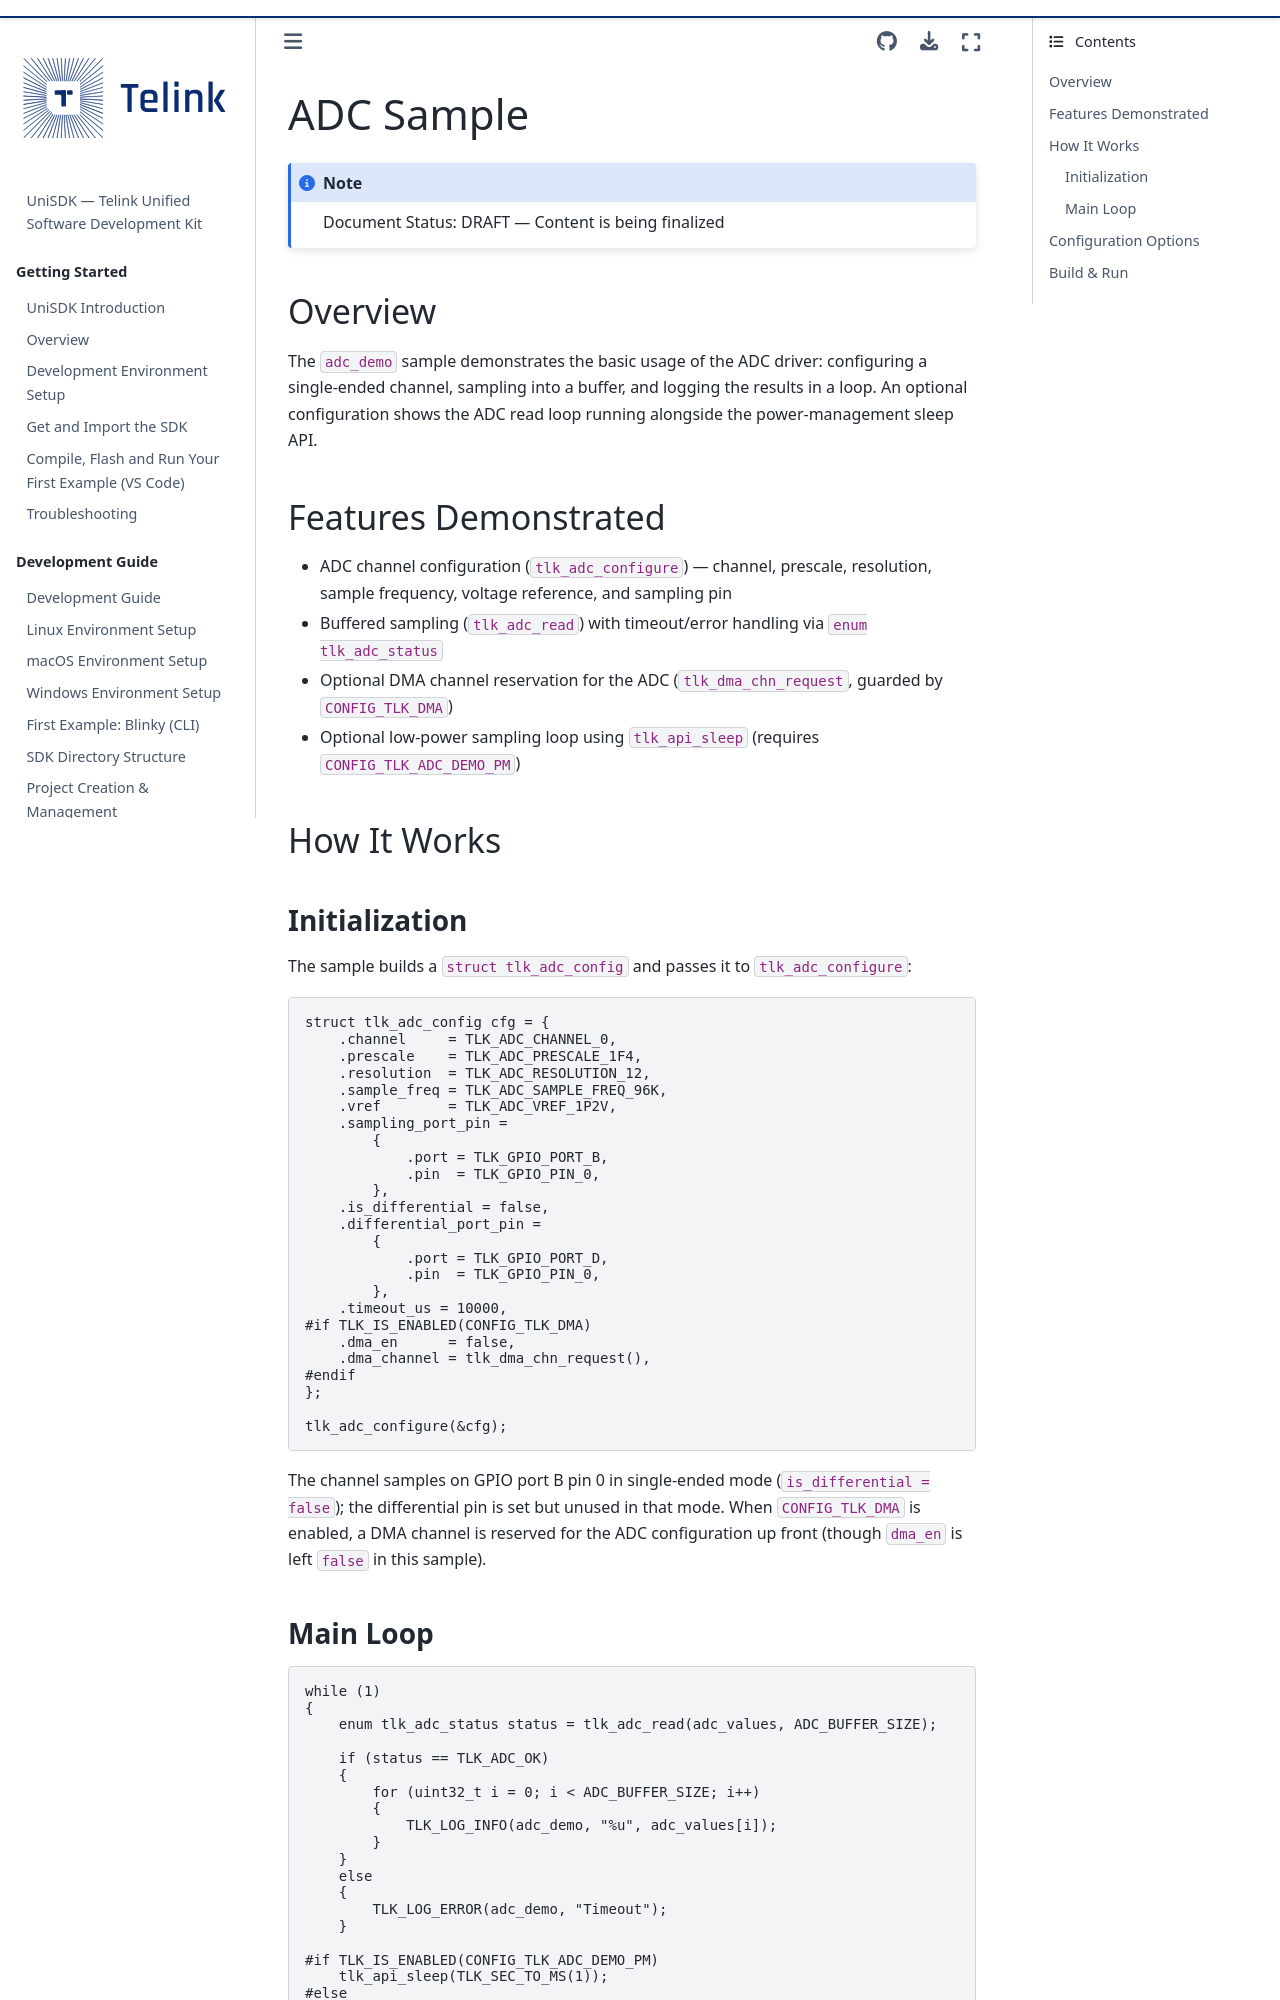

repository: telink-semi/unisdk-doc · page: en/0.4.0/samples/adc.html · generator: sphinx

---
title: ADC Sample
status: DRAFT
---

# ADC Sample

:::{note} Document Status: DRAFT — Content is being finalized
:::

The ADC sample (`samples/adc_demo`) demonstrates the basic usage of the analog-to-digital converter.
